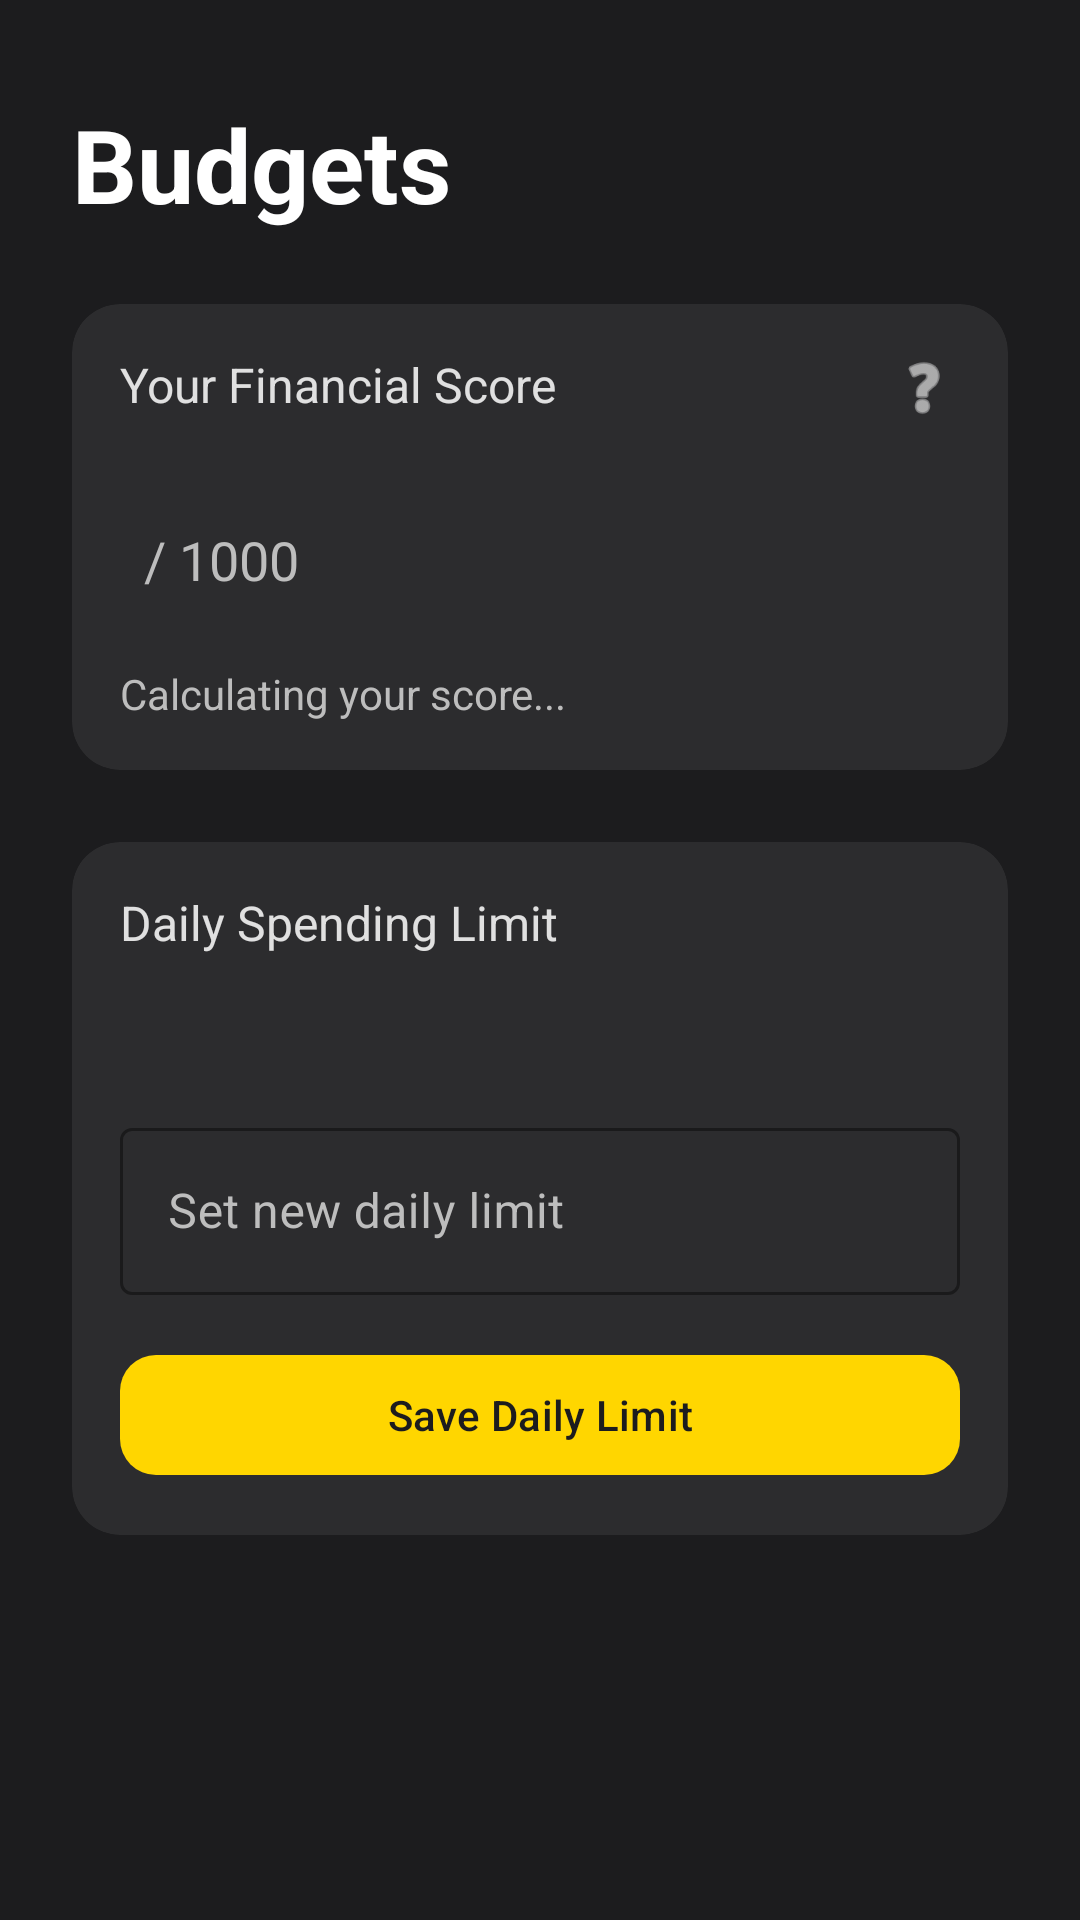

Here is an Android app screen rendered from its layout file. Give the layout XML and the strings, colors and styles it references.
<!-- AndroidManifest.xml: application theme Theme.Smartbugdet -->
<!-- res/layout/fragment_budgets.xml -->
<?xml version="1.0" encoding="utf-8"?>
<ScrollView xmlns:android="http://schemas.android.com/apk/res/android"
    xmlns:app="http://schemas.android.com/apk/res-auto"
    xmlns:tools="http://schemas.android.com/tools"
    android:layout_width="match_parent"
    android:layout_height="match_parent"
    android:background="#1C1C1E"
    android:fillViewport="true"
    tools:context=".ui.budgets.BudgetsFragment">

    <androidx.constraintlayout.widget.ConstraintLayout
        android:layout_width="match_parent"
        android:layout_height="wrap_content"
        android:paddingBottom="24dp">

        
        <TextView
            android:id="@+id/tv_budgets_title"
            android:layout_width="wrap_content"
            android:layout_height="wrap_content"
            android:layout_marginStart="24dp"
            android:layout_marginTop="32dp"
            android:text="Budgets"
            android:textColor="@android:color/white"
            android:textSize="34sp"
            android:textStyle="bold"
            app:layout_constraintStart_toStartOf="parent"
            app:layout_constraintTop_toTopOf="parent" />

        
        <androidx.cardview.widget.CardView
            android:id="@+id/card_financial_score"
            android:layout_width="0dp"
            android:layout_height="wrap_content"
            android:layout_marginStart="24dp"
            android:layout_marginEnd="24dp"
            android:layout_marginTop="24dp"
            app:cardBackgroundColor="#2C2C2E"
            app:cardCornerRadius="16dp"
            app:cardElevation="0dp"
            app:layout_constraintEnd_toEndOf="parent"
            app:layout_constraintStart_toStartOf="parent"
            app:layout_constraintTop_toBottomOf="@+id/tv_budgets_title">

            <androidx.constraintlayout.widget.ConstraintLayout
                android:layout_width="match_parent"
                android:layout_height="wrap_content"
                android:padding="16dp">

                <TextView
                    android:id="@+id/tv_financial_score_label"
                    android:layout_width="wrap_content"
                    android:layout_height="wrap_content"
                    android:text="Your Financial Score"
                    android:textColor="#E0E0E0"
                    android:textSize="16sp"
                    app:layout_constraintStart_toStartOf="parent"
                    app:layout_constraintTop_toTopOf="parent" />

                <ImageView
                    android:id="@+id/iv_score_info"
                    android:layout_width="24dp"
                    android:layout_height="24dp"
                    android:src="@android:drawable/ic_menu_help"
                    app:tint="@android:color/white"
                    app:layout_constraintEnd_toEndOf="parent"
                    app:layout_constraintTop_toTopOf="parent"
                    android:contentDescription="Information about the financial score" />

                <TextView
                    android:id="@+id/tv_financial_score_value"
                    android:layout_width="wrap_content"
                    android:layout_height="wrap_content"
                    android:layout_marginTop="8dp"
                    android:textColor="@color/active_nav_icon_tint"
                    android:textSize="44sp"
                    android:textStyle="bold"
                    app:layout_constraintStart_toStartOf="parent"
                    app:layout_constraintTop_toBottomOf="@+id/tv_financial_score_label"
                    tools:text="500" />

                <TextView
                    android:id="@+id/tv_financial_score_total"
                    android:layout_width="wrap_content"
                    android:layout_height="wrap_content"
                    android:layout_marginStart="8dp"
                    android:text="/ 1000"
                    android:textColor="#BDBDBD"
                    android:textSize="18sp"
                    app:layout_constraintBaseline_toBaselineOf="@+id/tv_financial_score_value"
                    app:layout_constraintStart_toEndOf="@+id/tv_financial_score_value" />

                <TextView
                    android:id="@+id/tv_financial_score_feedback"
                    android:layout_width="0dp"
                    android:layout_height="wrap_content"
                    android:layout_marginTop="16dp"
                    android:text="Calculating your score..."
                    android:textColor="#BDBDBD"
                    app:layout_constraintEnd_toEndOf="parent"
                    app:layout_constraintStart_toStartOf="parent"
                    app:layout_constraintTop_toBottomOf="@+id/tv_financial_score_value" />

            </androidx.constraintlayout.widget.ConstraintLayout>
        </androidx.cardview.widget.CardView>

        
        <androidx.cardview.widget.CardView
            android:id="@+id/card_daily_limit"
            android:layout_width="0dp"
            android:layout_height="wrap_content"
            android:layout_marginStart="24dp"
            android:layout_marginEnd="24dp"
            app:cardBackgroundColor="#2C2C2E"
            app:cardCornerRadius="16dp"
            app:cardElevation="0dp"
            app:layout_constraintEnd_toEndOf="parent"
            android:layout_marginTop="24dp"
            app:layout_constraintStart_toStartOf="parent"
            app:layout_constraintTop_toBottomOf="@+id/card_financial_score">

            <androidx.constraintlayout.widget.ConstraintLayout
                android:layout_width="match_parent"
                android:layout_height="wrap_content"
                android:padding="16dp">

                <TextView
                    android:id="@+id/tv_daily_limit_label"
                    android:layout_width="wrap_content"
                    android:layout_height="wrap_content"
                    android:text="Daily Spending Limit"
                    android:textColor="#E0E0E0"
                    android:textSize="16sp"
                    app:layout_constraintStart_toStartOf="parent"
                    app:layout_constraintTop_toTopOf="parent" />

                <TextView
                    android:id="@+id/tv_current_daily_limit"
                    android:layout_width="wrap_content"
                    android:layout_height="wrap_content"
                    android:layout_marginTop="4dp"
                    android:textColor="@android:color/white"
                    android:textSize="24sp"
                    android:textStyle="bold"
                    app:layout_constraintStart_toStartOf="parent"
                    app:layout_constraintTop_toBottomOf="@+id/tv_daily_limit_label"
                    tools:text="₹500.00" />

                <com.google.android.material.textfield.TextInputLayout
                    android:id="@+id/til_new_daily_limit"
                    style="@style/Widget.MaterialComponents.TextInputLayout.OutlinedBox"
                    android:layout_width="0dp"
                    android:layout_height="wrap_content"
                    android:layout_marginTop="16dp"
                    android:textColorHint="#BDBDBD"
                    app:boxStrokeColor="@color/active_nav_icon_tint"
                    app:hintTextColor="@color/active_nav_icon_tint"
                    app:layout_constraintEnd_toEndOf="parent"
                    app:layout_constraintStart_toStartOf="parent"
                    app:layout_constraintTop_toBottomOf="@+id/tv_current_daily_limit">

                    <com.google.android.material.textfield.TextInputEditText
                        android:id="@+id/et_new_daily_limit"
                        android:layout_width="match_parent"
                        android:layout_height="wrap_content"
                        android:hint="Set new daily limit"
                        android:inputType="numberDecimal"
                        android:textColor="@android:color/white" />
                </com.google.android.material.textfield.TextInputLayout>

                <com.google.android.material.button.MaterialButton
                    android:id="@+id/btn_save_daily_limit"
                    android:layout_width="match_parent"
                    android:layout_height="wrap_content"
                    android:layout_marginTop="16dp"
                    android:text="Save Daily Limit"
                    android:textColor="#1C1C1E"
                    app:backgroundTint="@color/active_nav_icon_tint"
                    app:cornerRadius="12dp"
                    app:layout_constraintEnd_toEndOf="parent"
                    app:layout_constraintStart_toStartOf="parent"
                    app:layout_constraintTop_toBottomOf="@+id/til_new_daily_limit" />

            </androidx.constraintlayout.widget.ConstraintLayout>
        </androidx.cardview.widget.CardView>


        
        <ProgressBar
            android:id="@+id/pb_budgets_loading"
            style="?android:attr/progressBarStyle"
            android:layout_width="wrap_content"
            android:layout_height="wrap_content"
            android:visibility="gone"
            app:layout_constraintBottom_toBottomOf="parent"
            app:layout_constraintEnd_toEndOf="parent"
            app:layout_constraintStart_toStartOf="parent"
            app:layout_constraintTop_toTopOf="parent"
            tools:visibility="visible" />

    </androidx.constraintlayout.widget.ConstraintLayout>
</ScrollView>
<!-- resources referenced by this layout -->
<resources>
  <color name="active_nav_icon_tint">#FFD600</color>
  <style name="Theme.Smartbugdet" parent="Base.Theme.Smartbugdet" />
  <style name="Base.Theme.Smartbugdet" parent="Theme.Material3.DayNight.NoActionBar">
          
          
      </style>
</resources>
